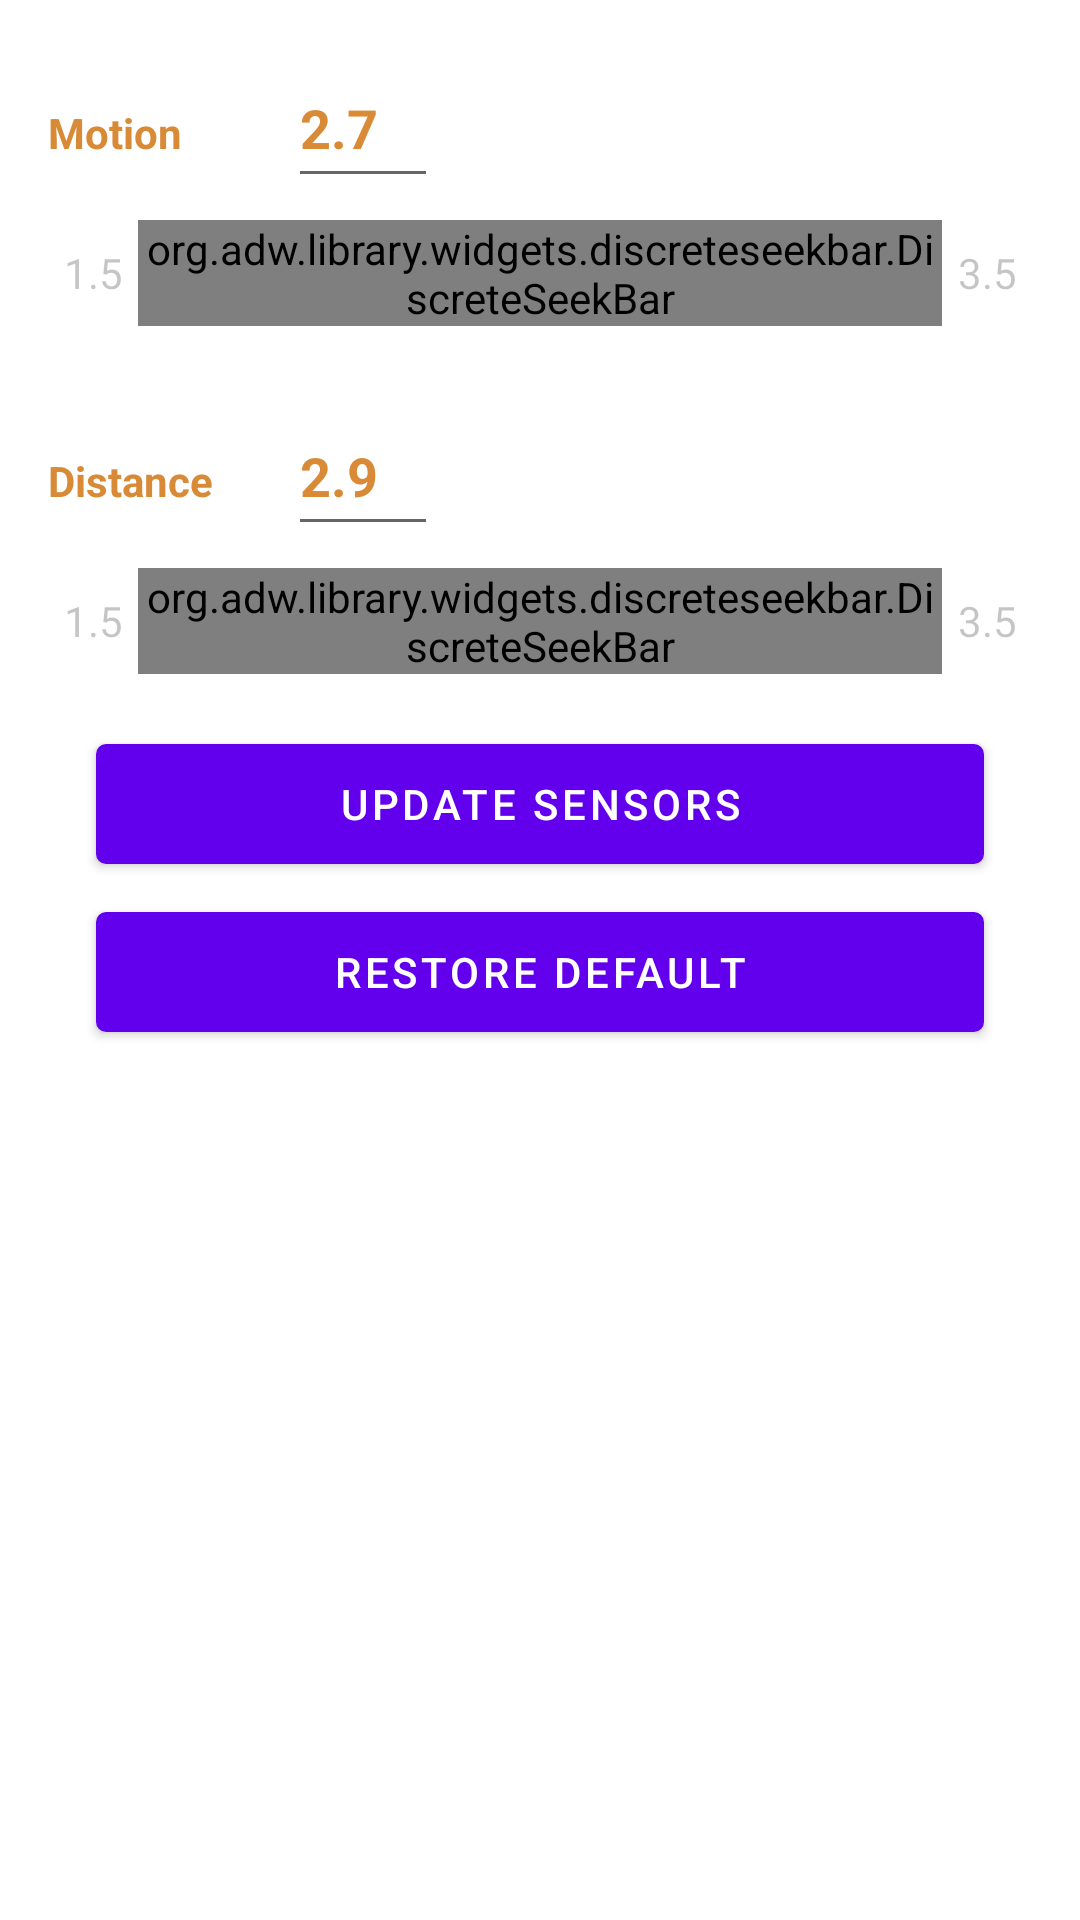

Here is an Android app screen rendered from its layout file. Give the layout XML and the strings, colors and styles it references.
<!-- AndroidManifest.xml: fallback theme Theme.MaterialComponents.DayNight.NoActionBar -->
<!-- res/layout/fragment_setting.xml -->
<FrameLayout xmlns:android="http://schemas.android.com/apk/res/android"
    xmlns:tools="http://schemas.android.com/tools"
    android:layout_width="match_parent"
    android:layout_height="match_parent"
    xmlns:app="http://schemas.android.com/apk/res-auto"
    tools:context="com.quandary.quandary.ui.fragments.SettingFragment">


    <LinearLayout
        android:layout_width="match_parent"
        android:layout_height="match_parent"
        android:paddingBottom="@dimen/activity_vertical_margin"
        android:paddingLeft="@dimen/activity_horizontal_margin"
        android:paddingRight="@dimen/activity_horizontal_margin"
        android:paddingTop="@dimen/activity_vertical_margin"
        android:orientation="vertical">

        <LinearLayout
            android:layout_width="match_parent"
            android:layout_height="wrap_content"
            android:orientation="vertical">

            <LinearLayout
                android:layout_width="match_parent"
                android:layout_height="wrap_content"
                android:orientation="horizontal">

                <TextView
                    android:layout_width="80dp"
                    android:layout_height="50dp"
                    android:text="Motion"
                    android:textSize="14sp"
                    android:textStyle="bold"
                    android:textColor="@color/material_drawer_background"
                    android:gravity="center_vertical" />


                <EditText
                    android:layout_width="50dp"
                    android:layout_height="50dp"
                    android:textColor="@color/material_drawer_background"
                    android:inputType="none"
                    android:text="2.7"
                    android:textStyle="bold"
                    android:id="@+id/editMotionSensor" />

            </LinearLayout>

            <LinearLayout
                android:layout_width="match_parent"
                android:layout_height="wrap_content"
                android:orientation="horizontal">

                <TextView
                    android:layout_width="30dp"
                    android:layout_height="50dp"
                    android:textColor="@color/light_grey"
                    android:layout_gravity="center_vertical"
                    android:gravity="center"
                    android:text="1.5"
                    android:id="@+id/minMotionSensor" />

                <org.adw.library.widgets.discreteseekbar.DiscreteSeekBar
                    android:layout_width="0dp"
                    android:layout_weight="1"
                    app:dsb_min="15"
                    app:dsb_max="35"
                    app:dsb_value="27"
                    android:layout_height="wrap_content"
                    android:layout_gravity="center_vertical"
                    android:id="@+id/seekBarMotion"
                    app:dsb_allowTrackClickToDrag="false"
                    app:dsb_progressColor="@color/primary"
                    app:dsb_rippleColor="@color/primary"
                    app:dsb_indicatorColor="@color/primary"
                    app:dsb_trackColor = "@color/light_grey"
                    app:dsb_indicatorFormatter="%d"/>


                <TextView
                    android:layout_width="30dp"
                    android:layout_height="50dp"
                    android:textColor="@color/light_grey"
                    android:layout_gravity="center_vertical"
                    android:gravity="center"
                    android:text="3.5"
                    android:id="@+id/maxnMotionSensor" />

            </LinearLayout>


        </LinearLayout>


        <LinearLayout
            android:layout_width="match_parent"
            android:layout_height="wrap_content"
            android:layout_marginTop="16dp"
            android:orientation="vertical">

            <LinearLayout
                android:layout_width="match_parent"
                android:layout_height="wrap_content"
                android:orientation="horizontal">

                <TextView
                    android:layout_width="80dp"
                    android:layout_height="50dp"
                    android:textSize="14sp"
                    android:text="Distance"
                    android:textStyle="bold"
                    android:textColor="@color/material_drawer_background"
                    android:gravity="center_vertical" />


                <EditText
                    android:layout_width="50dp"
                    android:layout_height="50dp"
                    android:textColor="@color/material_drawer_background"
                    android:inputType="none"
                    android:text="2.9"
                    android:textStyle="bold"
                    android:id="@+id/editMotionDistance" />

            </LinearLayout>

            <LinearLayout
                android:layout_width="match_parent"
                android:layout_height="wrap_content"
                android:orientation="horizontal">

                <TextView
                    android:layout_width="30dp"
                    android:layout_height="50dp"
                    android:textColor="@color/light_grey"
                    android:layout_gravity="center_vertical"
                    android:gravity="center"
                    android:text="1.5"
                    android:id="@+id/minMotionDistance" />

                <org.adw.library.widgets.discreteseekbar.DiscreteSeekBar
                    android:layout_width="0dp"
                    android:layout_weight="1"
                    app:dsb_min="15"
                    app:dsb_max="35"
                    app:dsb_value="27"
                    android:layout_height="wrap_content"
                    android:layout_gravity="center_vertical"
                    android:id="@+id/seekBarDistance"
                    app:dsb_allowTrackClickToDrag="false"
                    app:dsb_progressColor="@color/primary"
                    app:dsb_rippleColor="@color/primary"
                    app:dsb_indicatorColor="@color/primary"
                    app:dsb_trackColor = "@color/light_grey"
                    app:dsb_indicatorFormatter="%d"/>

                <TextView
                    android:layout_width="30dp"
                    android:layout_height="50dp"
                    android:textColor="@color/light_grey"
                    android:layout_gravity="center_vertical"
                    android:text="3.5"
                    android:gravity="center"
                    android:id="@+id/maxMotionDistance" />

            </LinearLayout>

        </LinearLayout>


        <Button
            android:text="Update Sensors"
            android:layout_width="match_parent"
            android:layout_height="40dp"
            android:background="@drawable/round_gesture_btn"
            android:layout_margin="16dp"
            android:textColor="#FFFFFF"
            android:id="@+id/btnUpdate" />

        <Button
            android:text="Restore Default"
            android:layout_width="match_parent"
            android:layout_height="40dp"
            android:background="@drawable/round_gesture_btn"
            android:layout_marginLeft="16dp"
            android:layout_marginRight="16dp"
            android:textColor="#FFFFFF"
            android:id="@+id/btnReset" />

    </LinearLayout>


</FrameLayout>
<!-- resources referenced by this layout -->
<resources>
  <color name="light_grey">#42221f1f</color>
  <color name="material_drawer_background">#d98a36</color>
  <color name="primary">#46bdbf</color>
  <dimen name="activity_horizontal_margin">16dp</dimen>
  <dimen name="activity_vertical_margin">16dp</dimen>
  <!-- drawable round_gesture_btn (drawable) -->
  <?xml version="1.0" encoding="utf-8"?>
  <selector xmlns:android="http://schemas.android.com/apk/res/android">
    <item android:state_enabled="false"
        android:drawable="@drawable/round_gesture_btn_disabled" />
    <item android:state_enabled="true"
        android:drawable="@drawable/round_gesture_btn_enabled" />
    <item android:drawable="@drawable/round_gesture_btn_enabled" />
  </selector>
  <!-- drawable round_gesture_btn_disabled (drawable) -->
  <?xml version="1.0" encoding="UTF-8"?>
  <shape xmlns:android="http://schemas.android.com/apk/res/android" android:shape="rectangle">
    <solid android:color="@color/material_drawer_primary_light"/>
  
    
        
  
    <padding android:left="1dp"
        android:top="1dp"
        android:right="1dp"
        android:bottom="1dp"/>
  
    <corners android:radius="10px"/>
  </shape>
  <!-- drawable round_gesture_btn_enabled (drawable) -->
  <?xml version="1.0" encoding="UTF-8"?>
  <shape xmlns:android="http://schemas.android.com/apk/res/android" android:shape="rectangle">
    <solid android:color="@color/material_drawer_background"/>
  
    
        
  
    <padding android:left="1dp"
        android:top="1dp"
        android:right="1dp"
        android:bottom="1dp"/>
  
    <corners android:radius="10px"/>
  </shape>
  <color name="material_drawer_primary_light">#ebbd8b</color>
</resources>
